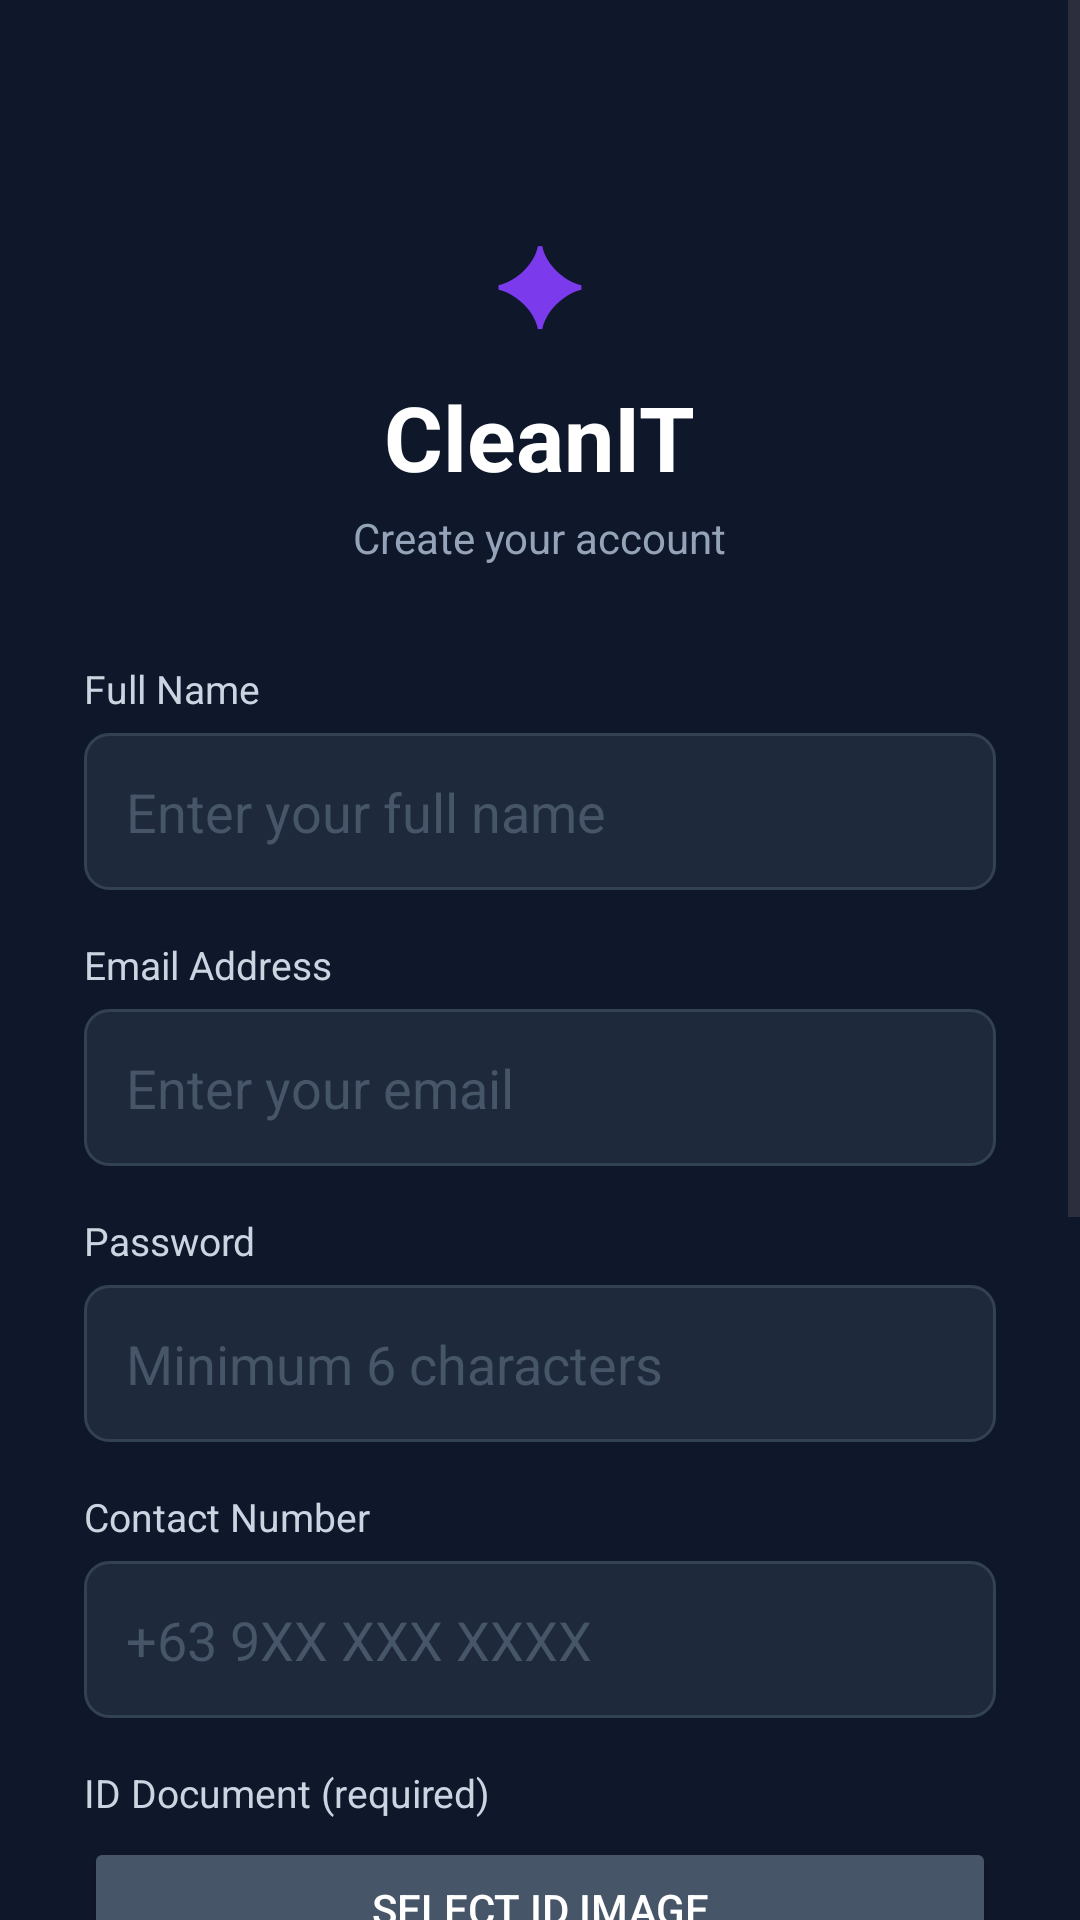

Layout XML and referenced resources for this Android screen:
<!-- AndroidManifest.xml: application theme Theme.CleanIT -->
<!-- res/layout/activity_register.xml -->
<?xml version="1.0" encoding="utf-8"?>
<ScrollView xmlns:android="http://schemas.android.com/apk/res/android"
    android:layout_width="match_parent"
    android:layout_height="match_parent"
    android:background="#0F172A">

    <LinearLayout
        android:layout_width="match_parent"
        android:layout_height="wrap_content"
        android:orientation="vertical"
        android:padding="28dp"
        android:gravity="center_horizontal">

        <TextView
            android:layout_width="wrap_content"
            android:layout_height="wrap_content"
            android:text="✦"
            android:textSize="36sp"
            android:textColor="#7C3AED"
            android:layout_marginTop="40dp"/>

        <TextView
            android:layout_width="wrap_content"
            android:layout_height="wrap_content"
            android:text="CleanIT"
            android:textSize="30sp"
            android:textStyle="bold"
            android:textColor="#FFFFFF"
            android:layout_marginTop="8dp"/>

        <TextView
            android:layout_width="wrap_content"
            android:layout_height="wrap_content"
            android:text="Create your account"
            android:textSize="14sp"
            android:textColor="#94A3B8"
            android:layout_marginTop="4dp"
            android:layout_marginBottom="32dp"/>

        
        <TextView
            android:layout_width="match_parent"
            android:layout_height="wrap_content"
            android:text="Full Name"
            android:textColor="#CBD5E1"
            android:textSize="13sp"
            android:layout_marginBottom="6dp"/>

        <EditText
            android:id="@+id/etName"
            android:layout_width="match_parent"
            android:layout_height="wrap_content"
            android:hint="Enter your full name"
            android:inputType="textPersonName"
            android:textColor="#FFFFFF"
            android:textColorHint="#475569"
            android:background="@drawable/input_background"
            android:padding="14dp"
            android:layout_marginBottom="16dp"/>

        
        <TextView
            android:layout_width="match_parent"
            android:layout_height="wrap_content"
            android:text="Email Address"
            android:textColor="#CBD5E1"
            android:textSize="13sp"
            android:layout_marginBottom="6dp"/>

        <EditText
            android:id="@+id/etEmail"
            android:layout_width="match_parent"
            android:layout_height="wrap_content"
            android:hint="Enter your email"
            android:inputType="textEmailAddress"
            android:textColor="#FFFFFF"
            android:textColorHint="#475569"
            android:background="@drawable/input_background"
            android:padding="14dp"
            android:layout_marginBottom="16dp"/>

        
        <TextView
            android:layout_width="match_parent"
            android:layout_height="wrap_content"
            android:text="Password"
            android:textColor="#CBD5E1"
            android:textSize="13sp"
            android:layout_marginBottom="6dp"/>

        <EditText
            android:id="@+id/etPassword"
            android:layout_width="match_parent"
            android:layout_height="wrap_content"
            android:hint="Minimum 6 characters"
            android:inputType="textPassword"
            android:textColor="#FFFFFF"
            android:textColorHint="#475569"
            android:background="@drawable/input_background"
            android:padding="14dp"
            android:layout_marginBottom="16dp"/>

        
        <TextView
            android:layout_width="match_parent"
            android:layout_height="wrap_content"
            android:text="Contact Number"
            android:textColor="#CBD5E1"
            android:textSize="13sp"
            android:layout_marginBottom="6dp"/>

        <EditText
            android:id="@+id/etContact"
            android:layout_width="match_parent"
            android:layout_height="wrap_content"
            android:hint="+63 9XX XXX XXXX"
            android:inputType="phone"
            android:textColor="#FFFFFF"
            android:textColorHint="#475569"
            android:background="@drawable/input_background"
            android:padding="14dp"
            android:layout_marginBottom="16dp"/>

        
        <TextView
            android:layout_width="match_parent"
            android:layout_height="wrap_content"
            android:text="ID Document (required)"
            android:textColor="#CBD5E1"
            android:textSize="13sp"
            android:layout_marginBottom="6dp"/>

        <Button
            android:id="@+id/btnSelectImage"
            android:layout_width="match_parent"
            android:layout_height="wrap_content"
            android:text="Select ID Image"
            android:textColor="#FFFFFF"
            android:backgroundTint="#475569"
            android:layout_marginBottom="6dp"/>

        <TextView
            android:id="@+id/tvImageStatus"
            android:layout_width="match_parent"
            android:layout_height="wrap_content"
            android:text="No image selected"
            android:textColor="#94A3B8"
            android:textSize="12sp"
            android:layout_marginBottom="16dp"/>

        
        <TextView
            android:layout_width="match_parent"
            android:layout_height="wrap_content"
            android:text="Select Role"
            android:textColor="#CBD5E1"
            android:textSize="13sp"
            android:layout_marginBottom="6dp"/>

        <LinearLayout
            android:layout_width="match_parent"
            android:layout_height="wrap_content"
            android:orientation="horizontal"
            android:layout_marginBottom="24dp">

            <RadioGroup
                android:id="@+id/rgRole"
                android:layout_width="match_parent"
                android:layout_height="wrap_content"
                android:orientation="horizontal">

                <RadioButton
                    android:id="@+id/rbClient"
                    android:layout_width="0dp"
                    android:layout_height="wrap_content"
                    android:layout_weight="1"
                    android:text="👤 Client"
                    android:textColor="#FFFFFF"
                    android:buttonTint="#7C3AED"
                    android:checked="true"
                    android:background="@drawable/input_background"
                    android:padding="12dp"/>

                <View
                    android:layout_width="8dp"
                    android:layout_height="wrap_content"/>

                <RadioButton
                    android:id="@+id/rbTechnician"
                    android:layout_width="0dp"
                    android:layout_height="wrap_content"
                    android:layout_weight="1"
                    android:text="🔧 Technician"
                    android:textColor="#FFFFFF"
                    android:buttonTint="#7C3AED"
                    android:background="@drawable/input_background"
                    android:padding="12dp"/>

            </RadioGroup>
        </LinearLayout>

        <Button
            android:id="@+id/btnRegister"
            android:layout_width="match_parent"
            android:layout_height="wrap_content"
            android:text="Create Account"
            android:textColor="#FFFFFF"
            android:textSize="15sp"
            android:backgroundTint="#7C3AED"
            android:padding="14dp"
            android:layout_marginBottom="12dp"/>

        <Button
            android:id="@+id/btnGoogleRegister"
            android:layout_width="match_parent"
            android:layout_height="wrap_content"
            android:text="Continue with Google"
            android:textColor="#0F172A"
            android:textSize="15sp"
            android:backgroundTint="#FFFFFF"
            android:padding="14dp"
            android:layout_marginBottom="12dp"/>

        <ProgressBar
            android:id="@+id/progressBar"
            android:layout_width="wrap_content"
            android:layout_height="wrap_content"
            android:visibility="gone"
            android:layout_marginBottom="12dp"/>

        <TextView
            android:id="@+id/tvGoLogin"
            android:layout_width="wrap_content"
            android:layout_height="wrap_content"
            android:text="Already have an account? Sign In"
            android:textColor="#7C3AED"
            android:padding="8dp"
            android:layout_marginBottom="32dp"/>

    </LinearLayout>
</ScrollView>
<!-- resources referenced by this layout -->
<resources>
  <!-- drawable input_background (drawable) -->
  <?xml version="1.0" encoding="utf-8"?>
  <shape xmlns:android="http://schemas.android.com/apk/res/android"
      android:shape="rectangle">
      <solid android:color="#1E293B"/>
      <corners android:radius="8dp"/>
      <stroke android:width="1dp" android:color="#334155"/>
  </shape>
  <style name="Theme.CleanIT" parent="Base.Theme.CleanIT" />
  <style name="Base.Theme.CleanIT" parent="Theme.Material3.DayNight.NoActionBar">
          
          
      </style>
</resources>
